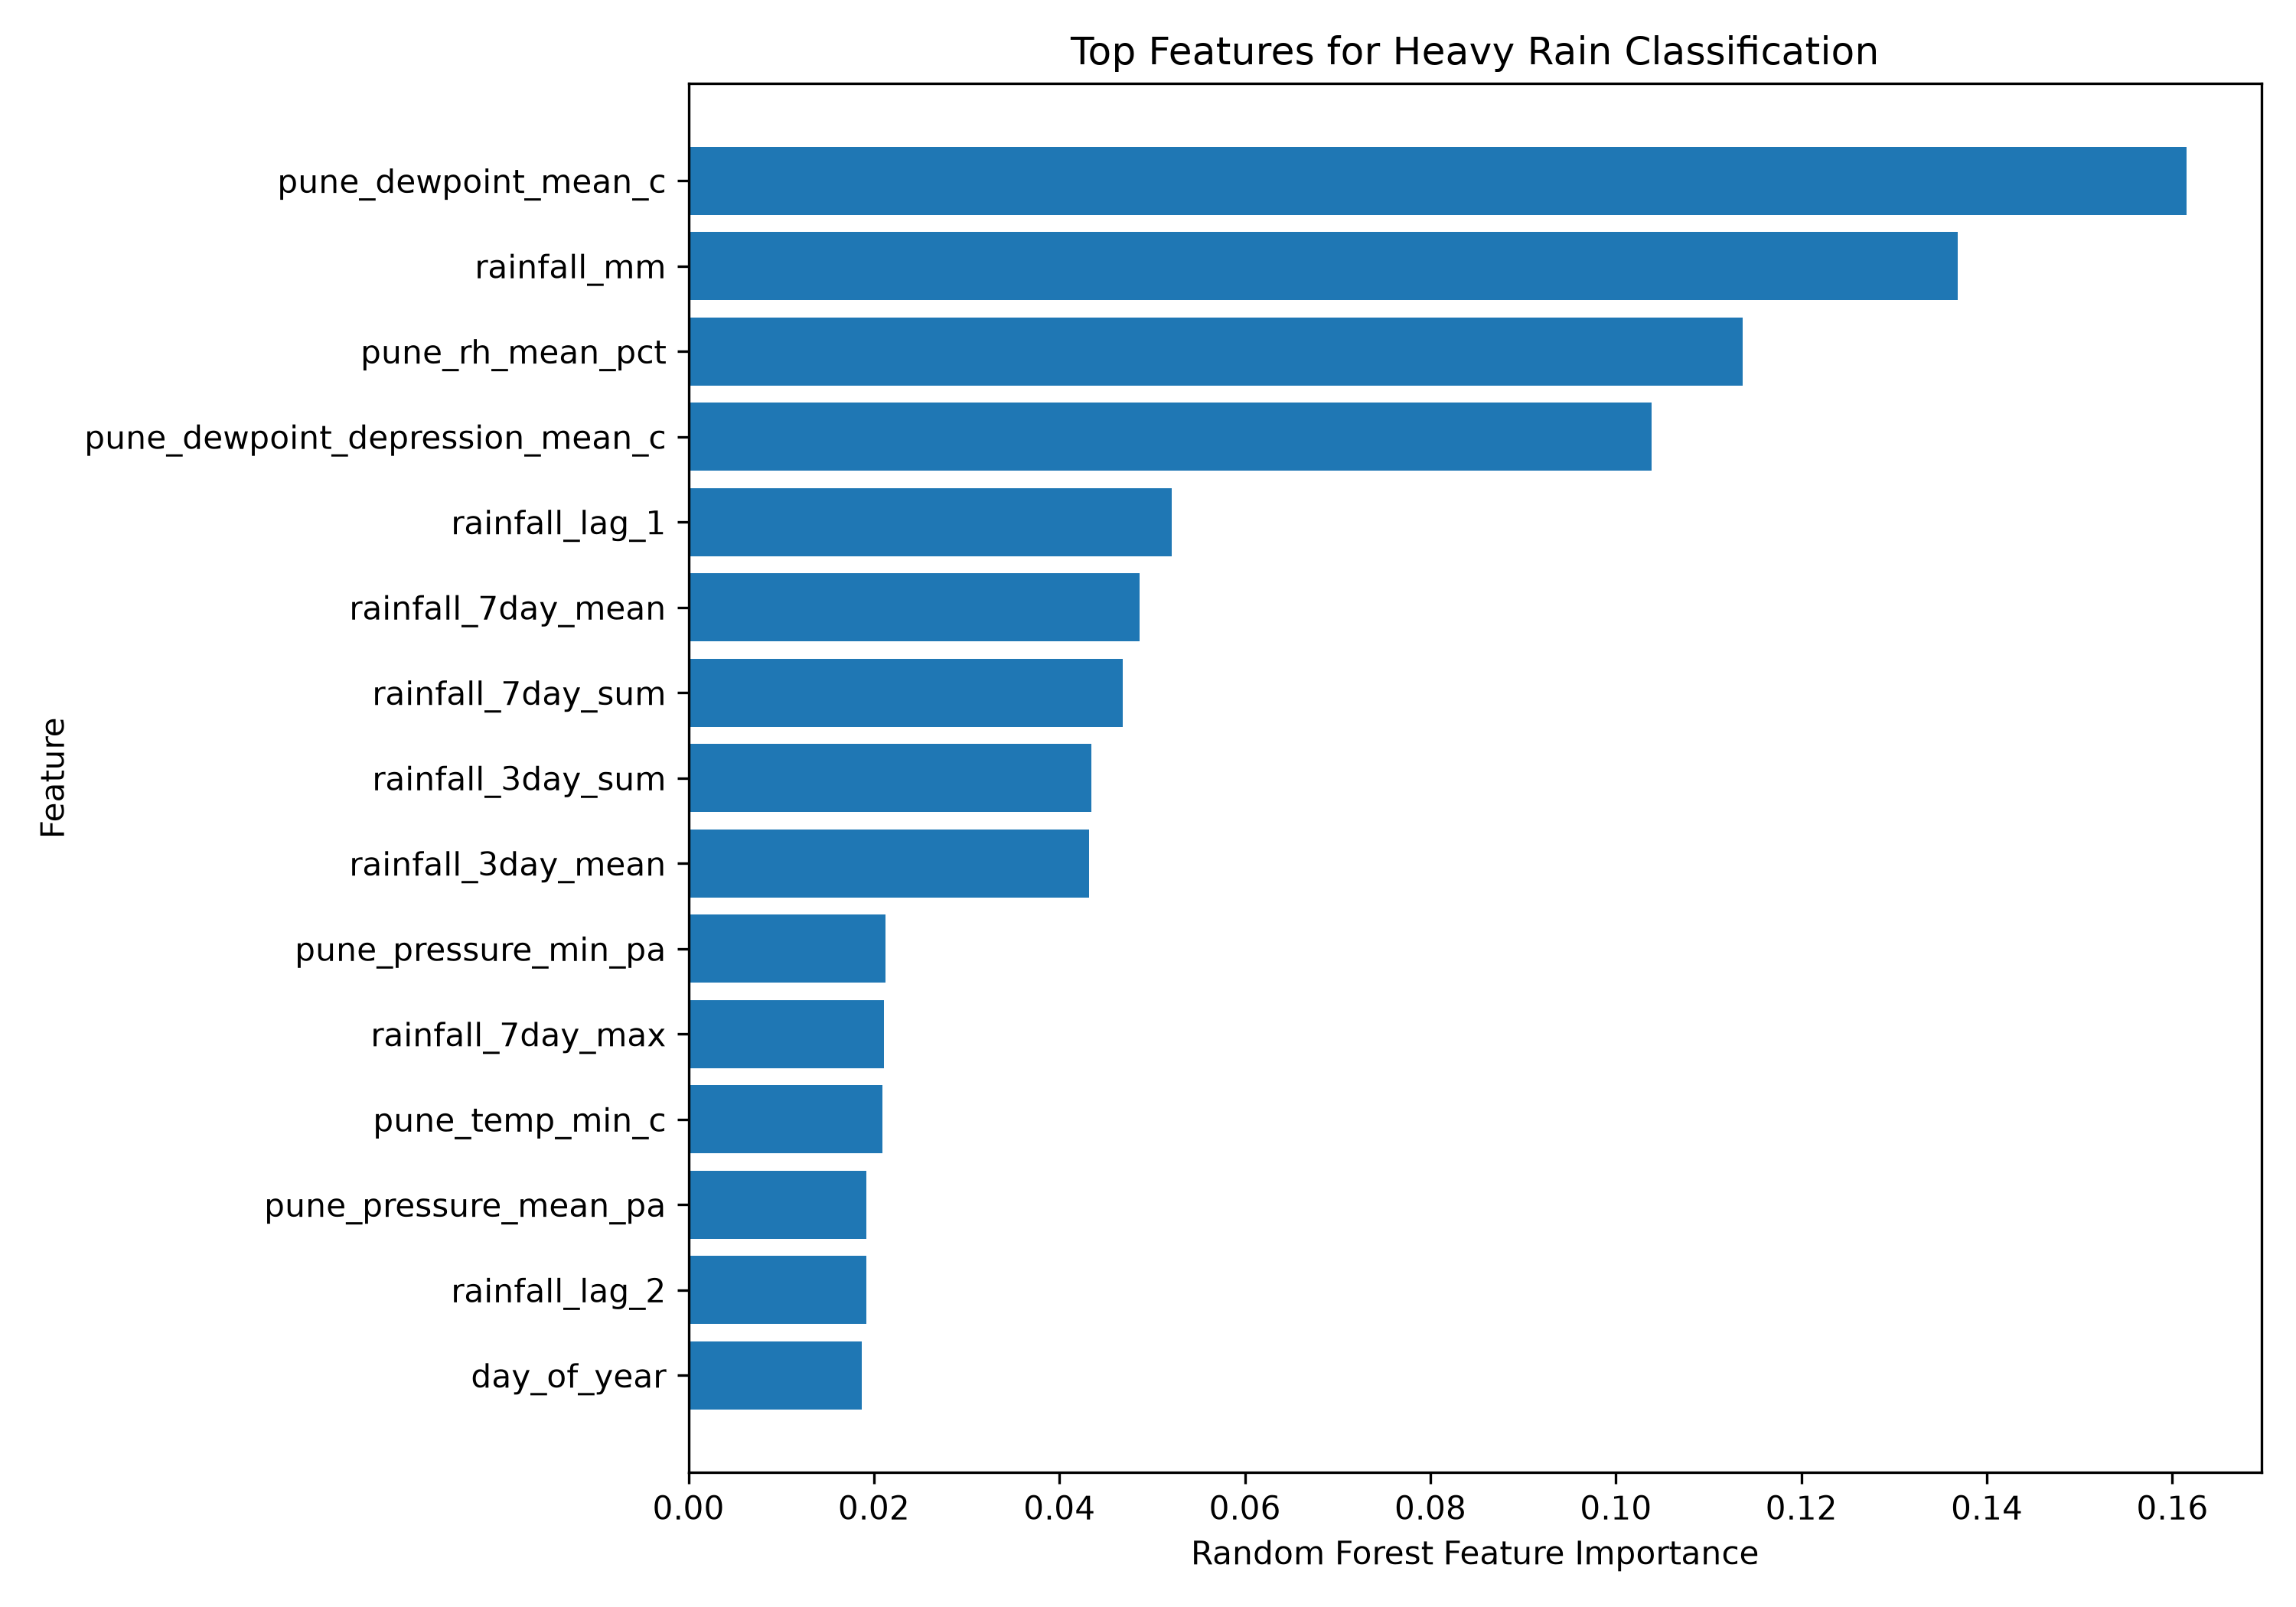

Source data for this figure (header and first rows):
Feature, Importance
pune_dewpoint_mean_c, 0.1615
rainfall_mm, 0.1369
pune_rh_mean_pct, 0.1137
pune_dewpoint_depression_mean_c, 0.1038
rainfall_lag_1, 0.05208
rainfall_7day_mean, 0.04862
rainfall_7day_sum, 0.0468
rainfall_3day_sum, 0.04347
rainfall_3day_mean, 0.04318
pune_pressure_min_pa, 0.02122
rainfall_7day_max, 0.0211
pune_temp_min_c, 0.02092
pune_pressure_mean_pa, 0.01921
rainfall_lag_2, 0.0192
day_of_year, 0.01867
pune_temp_mean_c, 0.0156
pune_wind_mean_ms, 0.01435
pune_temp_max_c, 0.01431
rain_today_flag, 0.01424
rainfall_lag_3, 0.01352
pune_wind_max_ms, 0.01316
rainy_days_last_7, 0.0121
monsoon, 0.01034
rainfall_lag_7, 0.009055
month, 0.006371
year, 0.003989
post_monsoon, 0.001346
pre_monsoon, 0.00118
